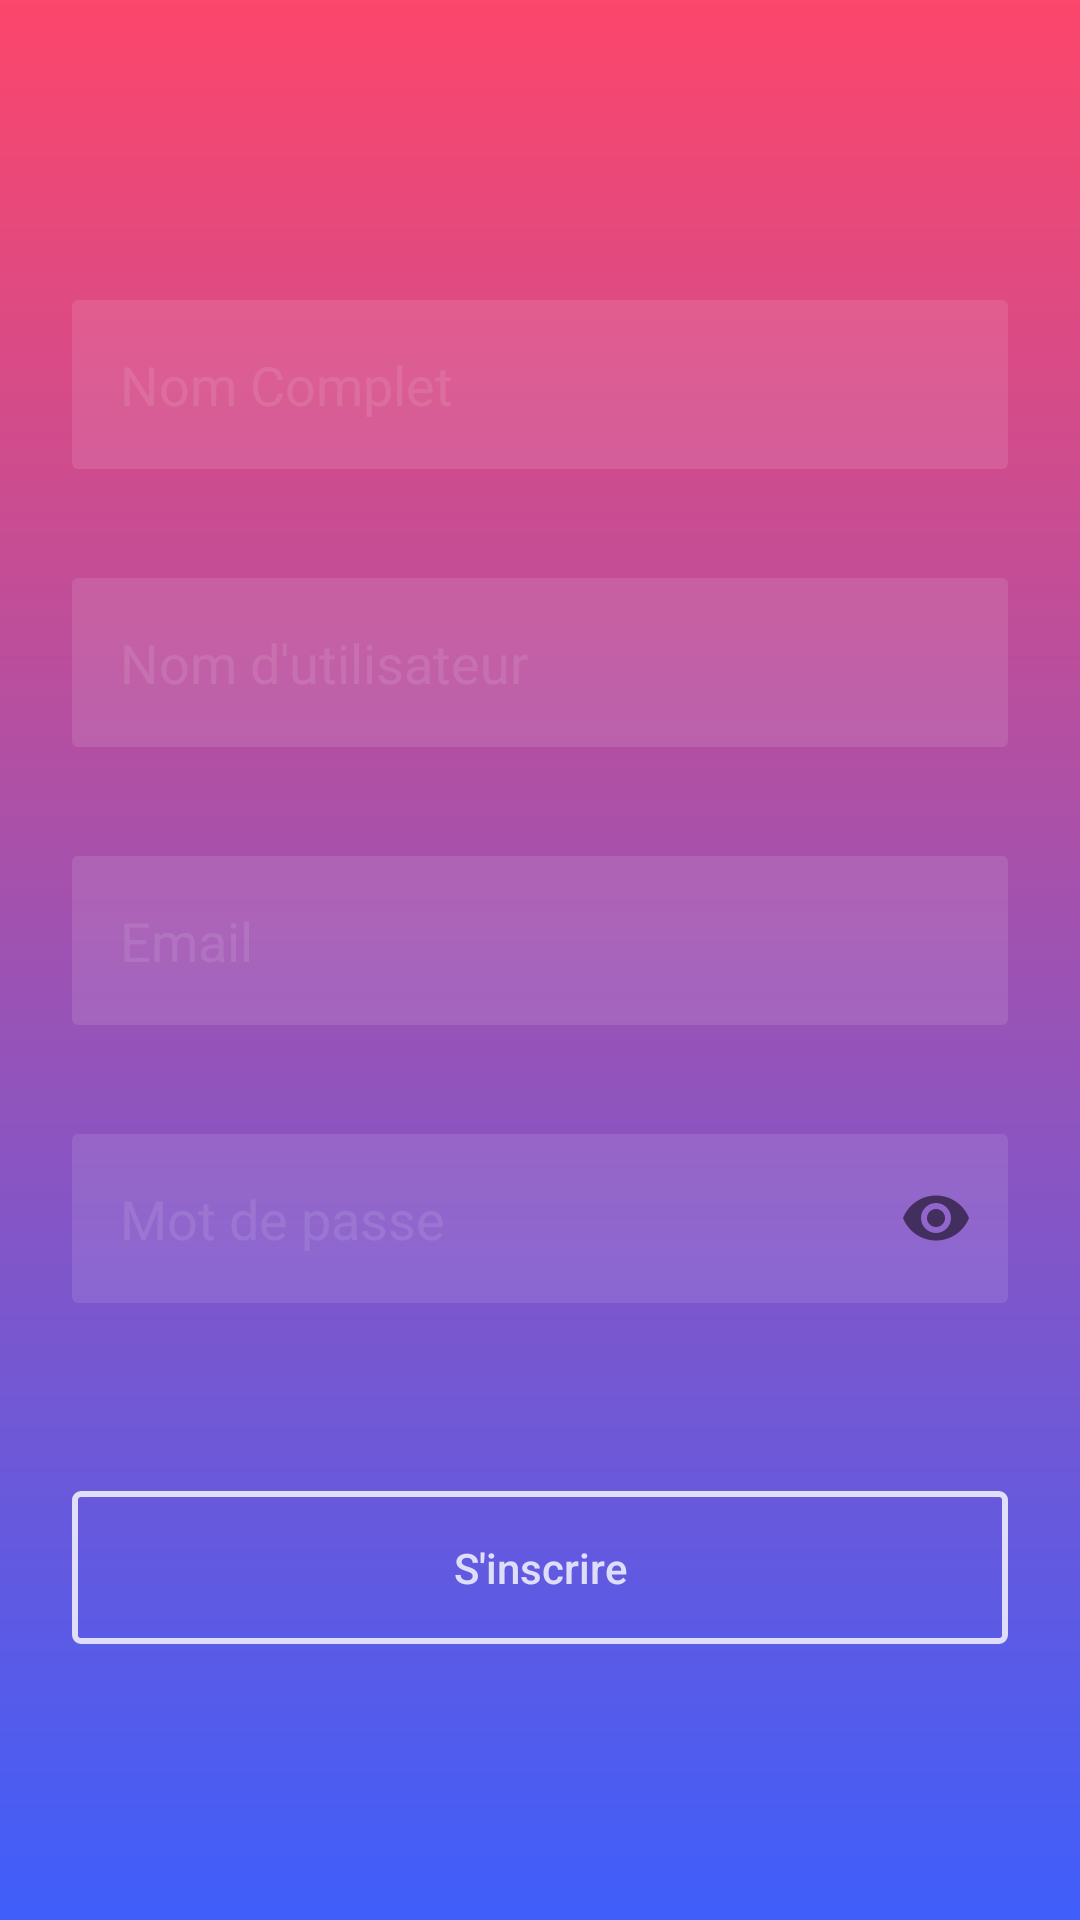

Produce the Android XML layout that renders to this screen, including the resource entries it uses.
<!-- AndroidManifest.xml: application theme AppTheme -->
<!-- res/layout/activity_register.xml -->
<?xml version="1.0" encoding="utf-8"?>
<androidx.constraintlayout.widget.ConstraintLayout
    xmlns:android="http://schemas.android.com/apk/res/android"
    xmlns:app="http://schemas.android.com/apk/res-auto"
    xmlns:tools="http://schemas.android.com/tools"
    android:layout_width="match_parent"
    android:layout_height="match_parent"
    android:background="@drawable/bg_main_activity"
    tools:context=".Controller.RegisterActivity">

    <androidx.constraintlayout.widget.Guideline
        android:id="@+id/activity_register_guideline_left"
        android:layout_width="wrap_content"
        android:layout_height="wrap_content"
        android:orientation="vertical"
        app:layout_constraintGuide_begin="24dp"/>

    <androidx.constraintlayout.widget.Guideline
        android:id="@+id/activity_register_guideline_right"
        android:layout_width="wrap_content"
        android:layout_height="wrap_content"
        android:orientation="vertical"
        app:layout_constraintGuide_end="24dp"/>

    <com.google.android.material.textfield.TextInputLayout
        android:id="@+id/activity_register_full_name"
        android:layout_width="0dp"
        android:layout_height="wrap_content"
        android:layout_marginTop="100dp"
        app:hintEnabled="false"
        app:errorEnabled="true"
        app:errorTextColor="@color/colorLoginFormDetails"
        app:layout_constraintEnd_toStartOf="@+id/activity_register_guideline_right"
        app:layout_constraintStart_toStartOf="@+id/activity_register_guideline_left"
        app:layout_constraintTop_toTopOf="parent">

        <com.google.android.material.textfield.TextInputEditText
            android:layout_width="match_parent"
            android:layout_height="wrap_content"
            android:padding="16dp"
            android:autofillHints="@string/ETfullname"
            android:background="@drawable/bg_main_activity_edit_text"
            android:hint="@string/ETfullname"
            android:inputType="textNoSuggestions"
            android:textColorHint="@color/colorLoginFormDetailsLight"
            android:textCursorDrawable="@drawable/bg_cursor"
            app:layout_constraintEnd_toStartOf="parent"
            app:layout_constraintStart_toStartOf="parent"
            app:layout_constraintTop_toBottomOf="parent"/>

    </com.google.android.material.textfield.TextInputLayout>

    <com.google.android.material.textfield.TextInputLayout
        android:id="@+id/activity_register_username"
        android:layout_width="0dp"
        android:layout_height="wrap_content"
        android:layout_marginTop="16dp"
        app:hintEnabled="false"
        app:errorEnabled="true"
        app:errorTextColor="@color/colorLoginFormDetails"
        app:layout_constraintEnd_toStartOf="@+id/activity_register_guideline_right"
        app:layout_constraintStart_toStartOf="@+id/activity_register_guideline_left"
        app:layout_constraintTop_toBottomOf="@id/activity_register_full_name">

        <com.google.android.material.textfield.TextInputEditText
            android:layout_width="match_parent"
            android:layout_height="wrap_content"
            android:padding="16dp"
            android:inputType="textNoSuggestions"
            android:background="@drawable/bg_main_activity_edit_text"
            android:hint="@string/ETusername"
            android:autofillHints="@string/ETusername"
            android:textColorHint="@color/colorLoginFormDetailsLight"
            android:textCursorDrawable="@drawable/bg_cursor"
            app:layout_constraintEnd_toStartOf="parent"
            app:layout_constraintStart_toStartOf="parent"
            app:layout_constraintTop_toBottomOf="parent"/>

    </com.google.android.material.textfield.TextInputLayout>

    <com.google.android.material.textfield.TextInputLayout
        android:id="@+id/activity_register_email"
        android:layout_width="0dp"
        android:layout_height="wrap_content"
        android:layout_marginTop="16dp"
        app:hintEnabled="false"
        app:errorEnabled="true"
        app:errorTextColor="@color/colorLoginFormDetails"
        app:layout_constraintEnd_toStartOf="@+id/activity_register_guideline_right"
        app:layout_constraintStart_toStartOf="@+id/activity_register_guideline_left"
        app:layout_constraintTop_toBottomOf="@id/activity_register_username">

        <com.google.android.material.textfield.TextInputEditText
            android:layout_width="match_parent"
            android:layout_height="wrap_content"
            android:padding="16dp"
            android:inputType="textEmailAddress"
            android:background="@drawable/bg_main_activity_edit_text"
            android:hint="@string/ETemail"
            android:autofillHints="@string/ETemail"
            android:textColorHint="@color/colorLoginFormDetailsLight"
            android:textCursorDrawable="@drawable/bg_cursor"
            app:layout_constraintEnd_toStartOf="parent"
            app:layout_constraintStart_toStartOf="parent"
            app:layout_constraintTop_toBottomOf="parent"/>

    </com.google.android.material.textfield.TextInputLayout>

    <com.google.android.material.textfield.TextInputLayout
        android:id="@+id/activity_register_password"
        android:layout_width="0dp"
        android:layout_height="wrap_content"
        android:layout_marginTop="16dp"
        app:hintEnabled="false"
        app:endIconMode="password_toggle"
        app:errorEnabled="true"
        app:errorTextColor="@color/colorLoginFormDetails"
        app:layout_constraintEnd_toStartOf="@+id/activity_register_guideline_right"
        app:layout_constraintStart_toStartOf="@+id/activity_register_guideline_left"
        app:layout_constraintTop_toBottomOf="@id/activity_register_email">

        <com.google.android.material.textfield.TextInputEditText
            android:layout_width="match_parent"
            android:layout_height="wrap_content"
            android:padding="16dp"
            android:inputType="textPassword"
            android:background="@drawable/bg_main_activity_edit_text"
            android:hint="@string/ETpassword"
            android:autofillHints="@string/ETpassword"
            android:textColorHint="@color/colorLoginFormDetailsLight"
            android:textCursorDrawable="@drawable/bg_cursor"
            app:layout_constraintEnd_toStartOf="parent"
            app:layout_constraintStart_toStartOf="parent"
            app:layout_constraintTop_toBottomOf="parent"/>

    </com.google.android.material.textfield.TextInputLayout>

    <Button
        android:id="@+id/activity_register_sign_up"
        android:layout_width="0dp"
        android:layout_height="wrap_content"
        android:layout_marginBottom="50dp"
        android:padding="16dp"
        android:text="@string/Bsign_up"
        android:textColor="@drawable/bg_main_activity_btn_text"
        android:textAllCaps="false"
        android:background="@drawable/bg_main_activity_btn"
        app:layout_constraintBottom_toBottomOf="parent"
        app:layout_constraintEnd_toStartOf="@id/activity_register_guideline_right"
        app:layout_constraintStart_toStartOf="@id/activity_register_guideline_left"
        app:layout_constraintTop_toBottomOf="@id/activity_register_password"/>

</androidx.constraintlayout.widget.ConstraintLayout>
<!-- resources referenced by this layout -->
<resources>
  <color name="colorLoginFormDetails">#ccffffff</color>
  <color name="colorLoginFormDetailsLight">#1affffff</color>
  <!-- drawable bg_cursor (drawable) -->
  <?xml version="1.0" encoding="utf-8"?>
  <shape xmlns:android="http://schemas.android.com/apk/res/android" >
      <size android:width="2dp"/>
      <solid android:color="#00E5FF"/>
  </shape>
  <!-- drawable bg_main_activity (drawable) -->
  <?xml version="1.0" encoding="utf-8"?>
  <shape xmlns:android="http://schemas.android.com/apk/res/android">
      <gradient
          android:type="linear"
          android:startColor="@color/colorBlue"
          android:endColor="@color/colorRed"
          android:angle="90"/>
  </shape>
  <!-- drawable bg_main_activity_btn (drawable) -->
  <?xml version="1.0" encoding="utf-8"?>
  <selector xmlns:android="http://schemas.android.com/apk/res/android">
      <item android:state_enabled="true">
          <shape>
              <stroke android:color="@color/colorLoginFormDetails" android:width="2dp"/>
              <corners android:radius="2dp"/>
          </shape>
      </item>
  
      <item>
          <shape>
              <stroke android:color="@color/colorLoginFormDetailsLight" android:width="2dp"/>
              <corners android:radius="2dp"/>
          </shape>
      </item>
  </selector>
  <!-- drawable bg_main_activity_btn_text (drawable) -->
  <?xml version="1.0" encoding="utf-8"?>
  <selector xmlns:android="http://schemas.android.com/apk/res/android">
      <item android:state_enabled="true" android:color="@color/colorLoginFormDetails"/>
      <item android:color="@color/colorLoginFormDetailsLight"/>
  </selector>
  <!-- drawable bg_main_activity_edit_text (drawable) -->
  <?xml version="1.0" encoding="utf-8"?>
  <shape xmlns:android="http://schemas.android.com/apk/res/android">
      <solid android:color="@color/colorLoginFormDetailsLight"/>
      <corners android:radius="2dp"/>
  </shape>
  <string name="Bsign_up">S\'inscrire</string>
  <string name="ETemail">Email</string>
  <string name="ETfullname">Nom Complet</string>
  <string name="ETpassword">Mot de passe</string>
  <string name="ETusername">Nom d\'utilisateur</string>
  <style name="AppTheme" parent="Theme.AppCompat.Light.NoActionBar">
          
          <item name="colorPrimary">@color/colorPrimary</item>
          <item name="colorPrimaryDark">@color/colorRed</item>
          <item name="colorAccent">@color/colorAccent</item>
      </style>
  <color name="colorBlue">#3F5EFB</color>
  <color name="colorRed">#FC466B</color>
  <color name="colorPrimary">#6200EE</color>
  <color name="colorAccent">#FC466B</color>
</resources>
